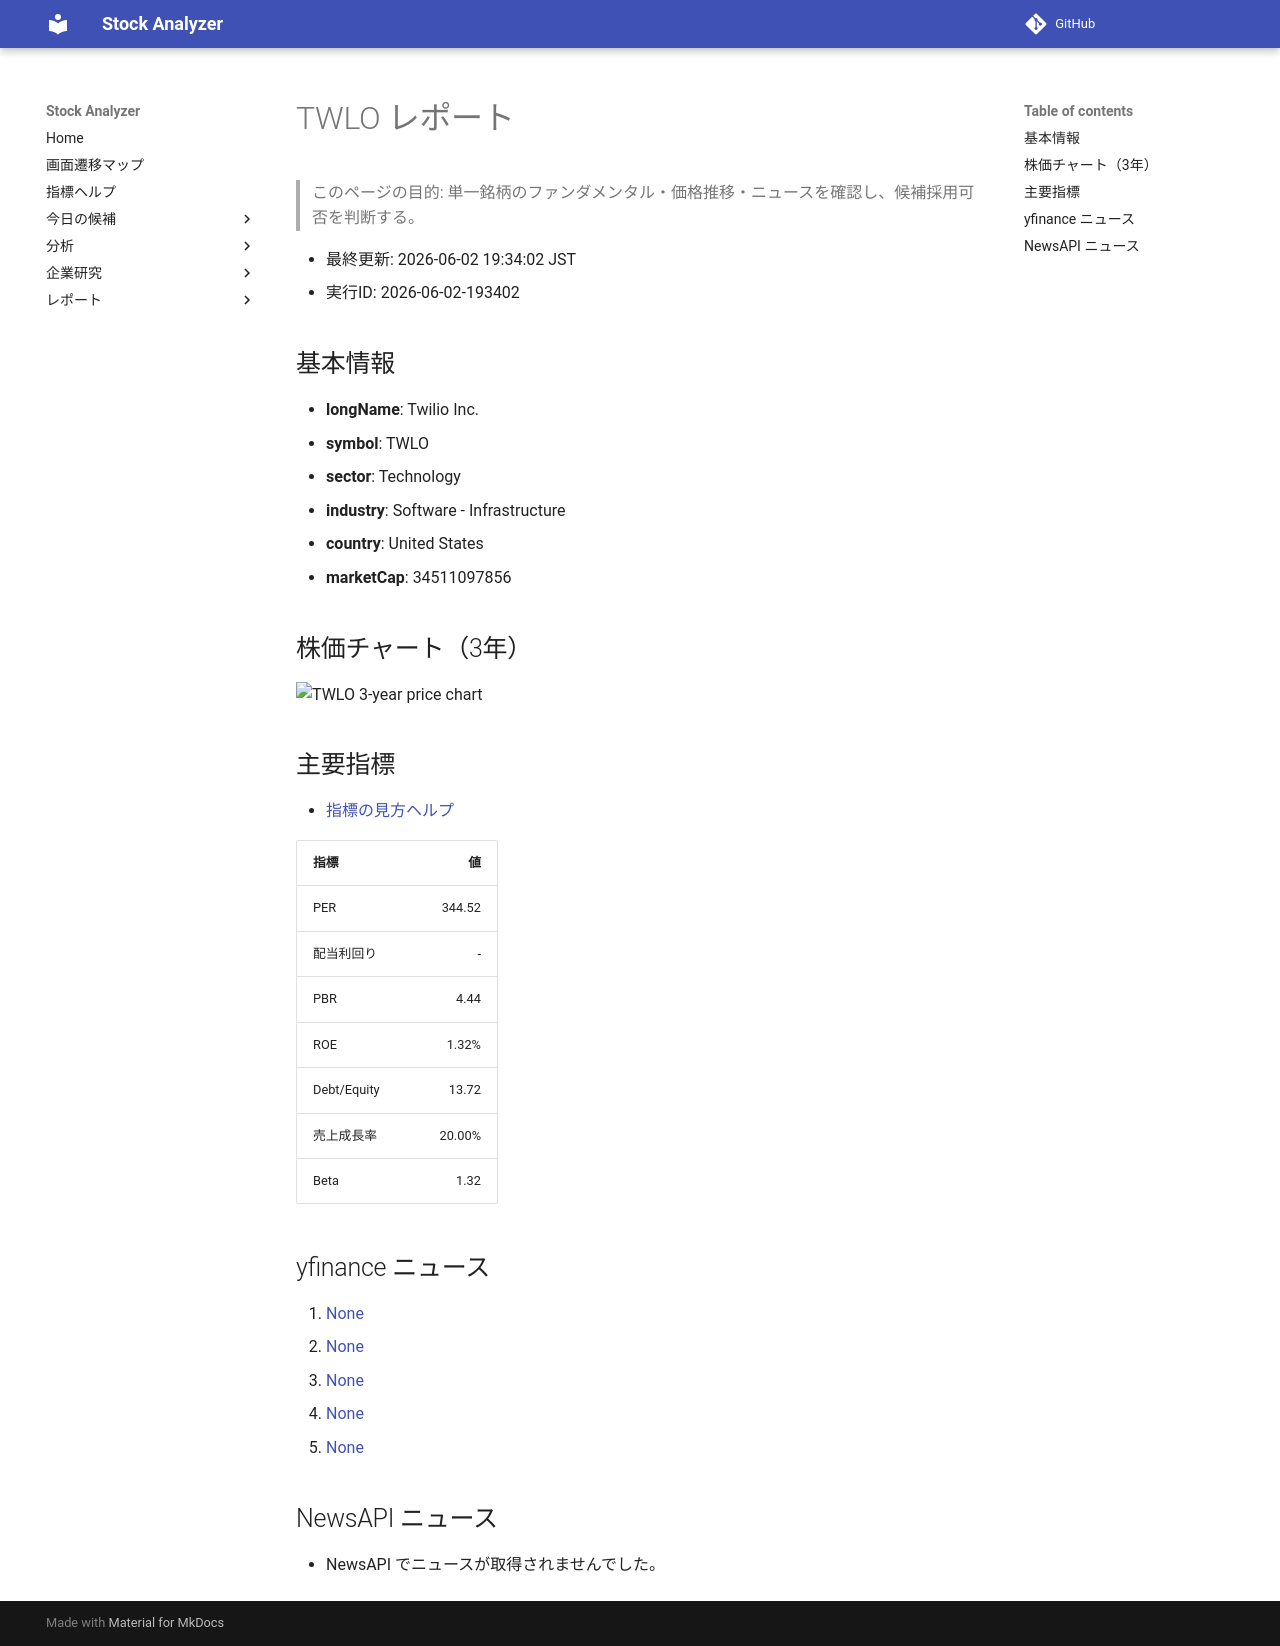

repository: Yumi-note/Making-APP · page: reports/2026-06-02/193402/TWLO/index.html · generator: mkdocs

# TWLO レポート

> このページの目的: 単一銘柄のファンダメンタル・価格推移・ニュースを確認し、候補採用可否を判断する。

- 最終更新: 2026-06-02 19:34:02 JST
- 実行ID: 2026-06-02-193402

## 基本情報

- **longName**: Twilio Inc.
- **symbol**: TWLO
- **sector**: Technology
- **industry**: Software - Infrastructure
- **country**: United States
- **marketCap**: 34511097856

## 株価チャート（3年）

![TWLO 3-year price chart](TWLO_3y.png)

## 主要指標

- [指標の見方ヘルプ](../../../../indicators.md)

| 指標 | 値 |
|---|---:|
| PER | 344.52 |
| 配当利回り | - |
| PBR | 4.44 |
| ROE | 1.32% |
| Debt/Equity | 13.72 |
| 売上成長率 | 20.00% |
| Beta | 1.32 |

## yfinance ニュース

1. [None](None)
2. [None](None)
3. [None](None)
4. [None](None)
5. [None](None)

## NewsAPI ニュース

- NewsAPI でニュースが取得されませんでした。
